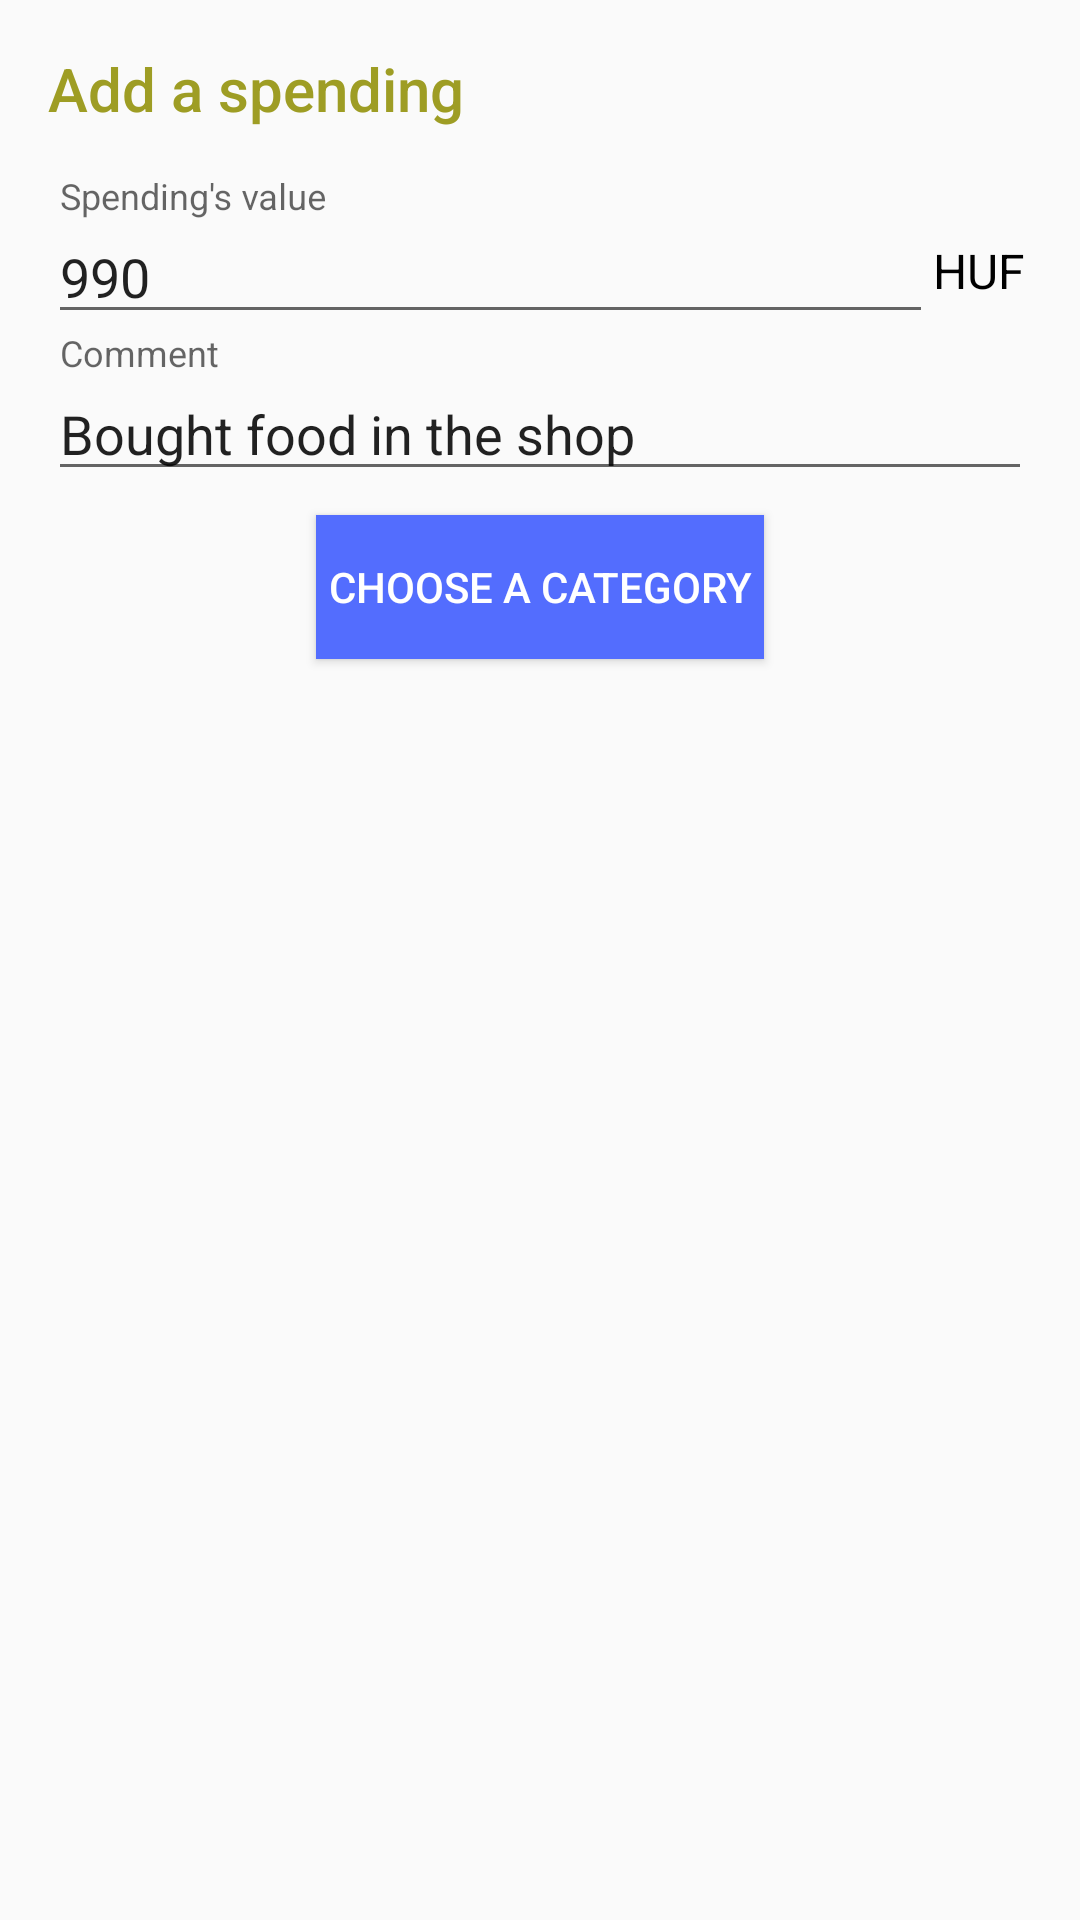

The Android layout XML behind this screen, and the referenced resources:
<!-- AndroidManifest.xml: application theme AppTheme -->
<!-- res/layout/design_add_edit_entry.xml -->
<?xml version="1.0" encoding="utf-8"?>
<LinearLayout xmlns:android="http://schemas.android.com/apk/res/android"
              android:layout_width="match_parent"
              android:layout_height="match_parent"
              android:orientation="vertical"
              android:paddingLeft="16dp"
              android:paddingRight="16dp">

    <TextView
        android:layout_width="wrap_content"
        android:layout_height="wrap_content"
        android:fontFamily="sans-serif-medium"
        android:paddingBottom="16dp"
        android:paddingTop="16dp"
        android:text="Add a spending"
        android:textColor="@color/colorPrimaryDark"
        android:textSize="20sp"/>

    <LinearLayout
        android:layout_width="match_parent"
        android:layout_height="wrap_content"
        android:orientation="horizontal">

        <android.support.design.widget.TextInputLayout
            android:layout_width="0dp"
            android:layout_height="wrap_content"
            android:layout_weight="9">

            <EditText
                android:id="@+id/et_value"
                android:layout_width="match_parent"
                android:layout_height="wrap_content"
                android:layout_weight="9"
                android:hint="Spending's value"
                android:text="990"/>
        </android.support.design.widget.TextInputLayout>

        <TextView
            android:layout_width="0dp"
            android:layout_height="match_parent"
            android:layout_weight="1"
            android:gravity="center_vertical"
            android:paddingTop="10dp"
            android:text="HUF"
            android:textColor="@android:color/black"
            android:textSize="16sp"/>
    </LinearLayout>


    <android.support.design.widget.TextInputLayout
        android:layout_width="match_parent"
        android:layout_height="wrap_content"
        android:paddingBottom="8dp">

        <EditText
            android:layout_width="match_parent"
            android:layout_height="wrap_content"
            android:hint="Comment"
            android:text="Bought food in the shop"/>
    </android.support.design.widget.TextInputLayout>

    <Button
        android:layout_width="wrap_content"
        android:layout_height="wrap_content"
        android:layout_gravity="center_horizontal"
        android:background="@color/colorAccent"
        android:padding="4dp"
        android:text="Choose a category"
        android:textColor="@android:color/white"/>

</LinearLayout>
<!-- resources referenced by this layout -->
<resources>
  <color name="colorAccent">#536DFE</color>
  <color name="colorPrimaryDark">#9E9D24</color>
  <style name="AppTheme" parent="Theme.AppCompat.Light.NoActionBar">
          
          <item name="colorPrimary">@color/colorPrimary</item>
          <item name="colorPrimaryDark">@color/colorPrimaryDark</item>
          <item name="colorAccent">@color/colorAccent</item>
      </style>
  <color name="colorPrimary">#CDDC39</color>
</resources>
